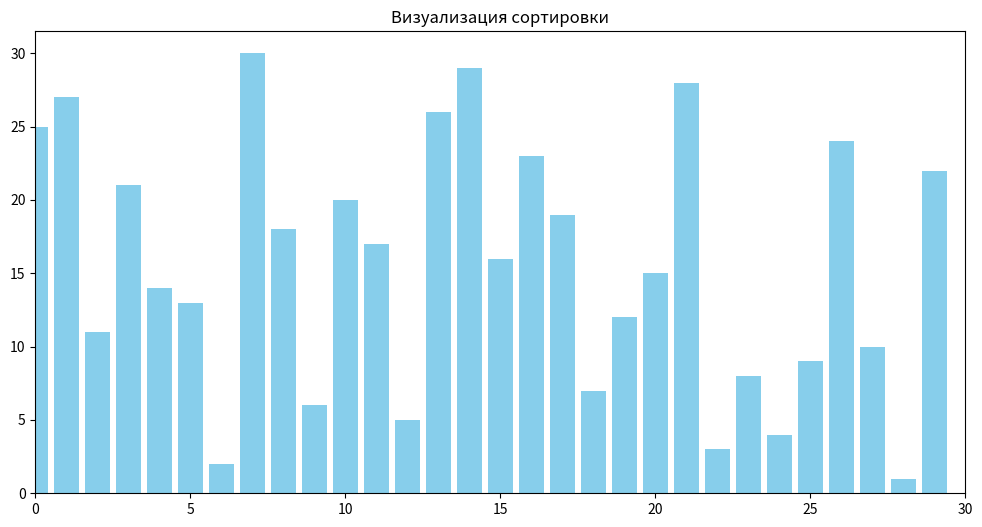

Write the Python code that produced this figure. (Note: this script raises an exception after producing the figure.)
'''Визуализатор алгоритмов сортировки.
'''
import matplotlib.pyplot as plt
import matplotlib.animation as animation

import random
import time


INTERVAL_VIZUALIZATION = 1  # задать интервал между кадрами визуализации

SORT_TYPES = {
    '1': 'bubble',
    '2': 'selection',
    '3': 'insertion'
}

SIZE = 30  # задать количество элементов в массиве


def generate_data(size=SIZE):
    '''Генерирует массив уникальных чисел заданного размера.'''
    return random.sample(range(1, size + 1), size)


class SortVisualizer:
    '''Для визуализации алгоритмов сортировки.'''

    def __init__(self, size=SIZE):
        '''Инициализирует визуализатор.'''
        self.size = size
        self.arr = generate_data(size)
        self.fig, self.ax = plt.subplots(figsize=(12, 6))
        self.bars = self.ax.bar(range(len(self.arr)), self.arr, color='skyblue')
        self.ax.set_title('Визуализация сортировки')
        self.ax.set_xlim(0, size)
        self.generator = None
        self.alg_start_time = None

    def bubble_sort_gen(self):
        '''Генератор алгоритма пузырьковой сортировки.'''
        arr = self.arr.copy()
        n = len(arr)
        for i in range(n):
            for j in range(0, n-i-1):
                yield arr, {j: 'red', j+1: 'orange'}
                if arr[j] > arr[j+1]:
                    arr[j], arr[j+1] = arr[j+1], arr[j]
                    yield arr, {j: 'green', j+1: 'green'}

    def selection_sort_gen(self):
        '''Генератор алгоритма сортировки выбором.'''
        arr = self.arr.copy()
        n = len(arr)
        for i in range(n):
            min_idx = i
            for j in range(i+1, n):
                yield arr, {i: 'blue', j: 'red', min_idx: 'orange'}
                if arr[j] < arr[min_idx]:
                    min_idx = j
            arr[i], arr[min_idx] = arr[min_idx], arr[i]
            yield arr, {i: 'green', min_idx: 'green'}

    def insertion_sort_gen(self):
        """Генератор алгоритма сортировки вставками"""
        arr = self.arr.copy()
        n = len(arr)
        for i in range(1, n):
            key = arr[i]
            j = i - 1
            yield arr, {i: 'red', j: 'orange'}
            while j >= 0 and arr[j] > key:
                arr[j + 1] = arr[j]
                yield arr, {j: 'red', j+1: 'green'}
                j -= 1
                if j >= 0:
                    yield arr, {j: 'orange', i: 'red'}
            arr[j + 1] = key
            yield arr, {j+1: 'purple'}

    def animate(self, sort_type='bubble'):
        '''Анимация выбранного алгоритма сортировки.'''    
        sort_methods = {
            'bubble': self.bubble_sort_gen,
            'selection': self.selection_sort_gen,
            'insertion': self.insertion_sort_gen
        }

        if sort_type in sort_methods:
            self.generator = sort_methods[sort_type]()
        else:
            print('Неизвестный тип сортировки')
            return
        self.alg_start_time = time.time()

        def update(frame):
            '''Покадровое обновление графика.'''
            try:
                arr, highlights = next(self.generator)
                for i, (bar, height) in enumerate(zip(self.bars, arr)):
                    bar.set_height(height)
                    if i in highlights:
                        bar.set_color(highlights[i])
                    else:
                        bar.set_color('skyblue')
            except StopIteration:
                alg_end_time = time.time()
                execution_time = alg_end_time - self.alg_start_time
                print(f'На алгоритм сортировки {sort_type} ушло - {execution_time:.4f} секунд')
                for bar in self.bars:
                    bar.set_color('lightgreen')
                self.ani.event_source.stop()
            return self.bars

        self.ani = animation.FuncAnimation(
            self.fig,
            update,
            interval=INTERVAL_VIZUALIZATION,
            blit=False,
            repeat=False,
            cache_frame_data=False
        )
        plt.show()


def select_choice(sort_types):
    '''Запрос у пользователя алгоритма сортировки для визуализации.'''
    choice = input('выберите вариант сортировки для визуализации(1-3):')
    if choice in sort_types:
        return choice
    else:
        print("неверно, выберите из диапазона 1-3")
        return select_choice(sort_types)


if __name__ == '__main__':
    visualizer = SortVisualizer()
    print('возможные варианты сортировки:')
    print('1 пузырьковая')
    print('2 выбором')
    print('3 вставками')

visualizer.animate(SORT_TYPES[select_choice(SORT_TYPES)])
